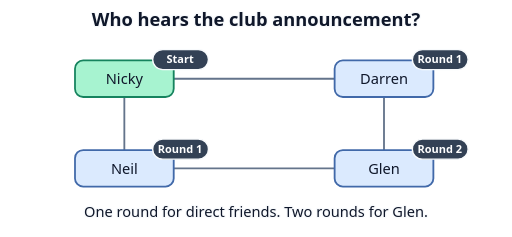
t = 0.00 s
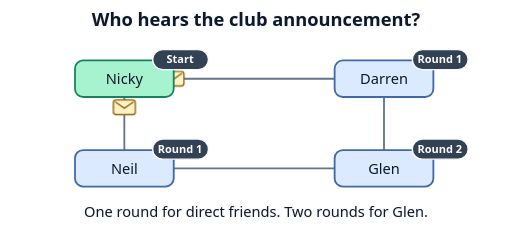
t = 1.12 s
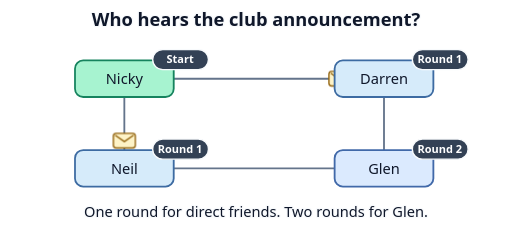
t = 2.31 s
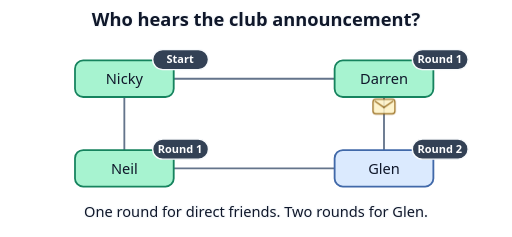
t = 3.50 s
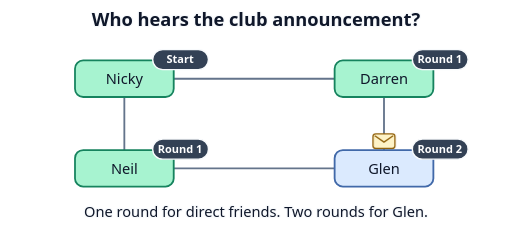
t = 4.69 s
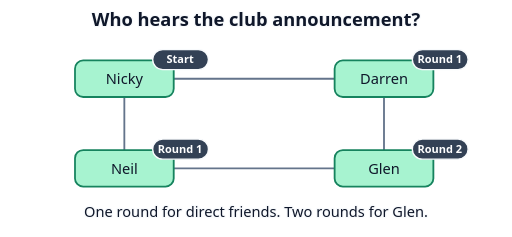
t = 5.79 s

The animated SVG that drew these frames (rendered in a browser with its animation timeline set to each time). Animation: 5 CSS @keyframes rules; one cycle of 7.00 s, repeats indefinitely.

<svg xmlns="http://www.w3.org/2000/svg" width="560" height="259" viewBox="0 0 560 259" role="img" aria-labelledby="title desc">
  <title id="title">A club announcement spreads in rounds</title>
  <desc id="desc">Nicky starts with the announcement. Darren and Neil hear in round 1. Glen hears in round 2 through Darren.</desc>
  <style>
    text { font: 16px system-ui, sans-serif; text-anchor: middle; fill: #0f172a; }
    .label { paint-order: stroke; stroke: #f8fafc; stroke-width: 3px; stroke-linejoin: round; }
    .heading { font-size: 20px; font-weight: 700; }
    .edge { fill: none; stroke: #64748b; stroke-width: 2px; }
    .person { fill: #a7f3d0; stroke: #16835e; stroke-width: 2px; }
    .round { fill: #334155; stroke: #f8fafc; stroke-width: 1.5px; }
    .round-label { fill: #fff; font-size: 12px; font-weight: 700; }
    .first-right { animation: first-right 7s ease-in-out infinite; }
    .first-down { animation: first-down 7s ease-in-out infinite; }
    .second-down { animation: second-down 7s ease-in-out infinite; }
    .one { animation: round-one 7s infinite; }
    .two { animation: round-two 7s infinite; }
    @keyframes first-right {
      0%, 12% { opacity: 0; transform: translateX(-100px); }
      16% { opacity: 1; } 36% { opacity: 1; transform: translateX(100px); }
      40%, 100% { opacity: 0; transform: translateX(100px); }
    }
    @keyframes first-down {
      0%, 12% { opacity: 0; transform: translateY(-20px); }
      16% { opacity: 1; } 36% { opacity: 1; transform: translateY(20px); }
      40%, 100% { opacity: 0; transform: translateY(20px); }
    }
    @keyframes second-down {
      0%, 47% { opacity: 0; transform: translateY(-20px); }
      51% { opacity: 1; } 69% { opacity: 1; transform: translateY(20px); }
      74%, 100% { opacity: 0; transform: translateY(20px); }
    }
    @keyframes round-one { 0%, 32% { fill: #dbeafe; stroke: #4169a9; } 42%, 100% { fill: #a7f3d0; stroke: #16835e; } }
    @keyframes round-two { 0%, 67% { fill: #dbeafe; stroke: #4169a9; } 77%, 100% { fill: #a7f3d0; stroke: #16835e; } }
    @media (prefers-reduced-motion: reduce) { * { animation: none !important; } }
    @media (prefers-color-scheme: dark) {
      .label { fill: #f8fafc; stroke: #111827; }
      .edge { stroke: #b8c7db; }
    }
  </style>
  <text class="label heading" x="280" y="28">Who hears the club announcement?</text>
  <path class="edge" d="M136 86 H420 V184 H136 Z"/>
  <g transform="translate(278 86)" aria-hidden="true">
    <g class="first-right">
      <rect x="-12" y="-8" width="24" height="16" rx="3" fill="#fef3c7" stroke="#92630e" stroke-width="1.5"/>
      <path d="M-10-6L0 1 10-6" fill="none" stroke="#92630e" stroke-width="1.5"/>
    </g>
  </g>
  <g transform="translate(136 135)" aria-hidden="true">
    <g class="first-down">
      <rect x="-12" y="-8" width="24" height="16" rx="3" fill="#fef3c7" stroke="#92630e" stroke-width="1.5"/>
      <path d="M-10-6L0 1 10-6" fill="none" stroke="#92630e" stroke-width="1.5"/>
    </g>
  </g>
  <g transform="translate(420 135)" aria-hidden="true">
    <g class="second-down">
      <rect x="-12" y="-8" width="24" height="16" rx="3" fill="#fef3c7" stroke="#92630e" stroke-width="1.5"/>
      <path d="M-10-6L0 1 10-6" fill="none" stroke="#92630e" stroke-width="1.5"/>
    </g>
  </g>
  <rect class="person" x="82" y="66" width="108" height="40" rx="9"/>
  <text x="136" y="92">Nicky</text>
  <rect class="round" x="167" y="54" width="61" height="22" rx="11"/>
  <text class="round-label" x="197" y="69">Start</text>
  <rect class="person one" x="366" y="66" width="108" height="40" rx="9"/>
  <text x="420" y="92">Darren</text>
  <rect class="round" x="451" y="54" width="61" height="22" rx="11"/>
  <text class="round-label" x="481" y="69">Round 1</text>
  <rect class="person one" x="82" y="164" width="108" height="40" rx="9"/>
  <text x="136" y="190">Neil</text>
  <rect class="round" x="167" y="152" width="61" height="22" rx="11"/>
  <text class="round-label" x="197" y="167">Round 1</text>
  <rect class="person two" x="366" y="164" width="108" height="40" rx="9"/>
  <text x="420" y="190">Glen</text>
  <rect class="round" x="451" y="152" width="61" height="22" rx="11"/>
  <text class="round-label" x="481" y="167">Round 2</text>
  <text class="label" x="280" y="237">One round for direct friends. Two rounds for Glen.</text>
</svg>
